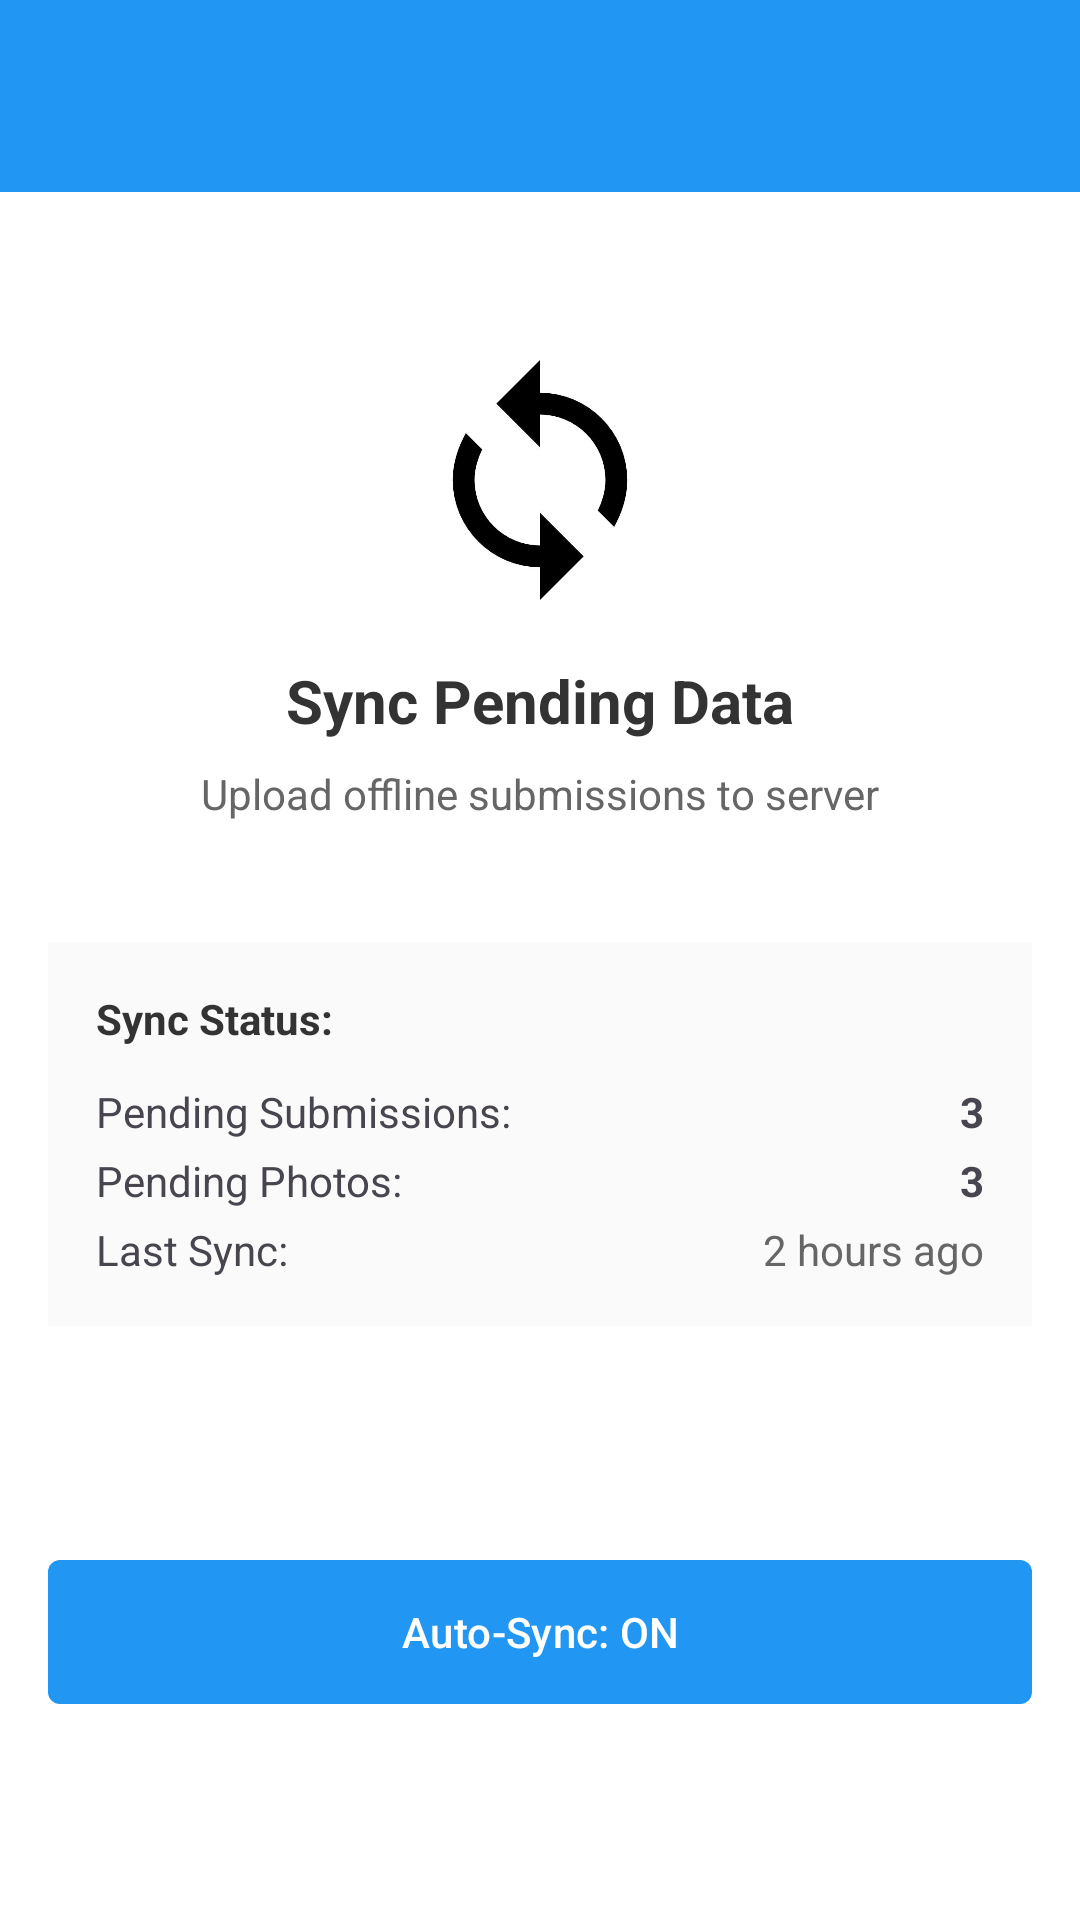

Reconstruct the res/layout file that produces this screen, plus the resources it refers to.
<!-- AndroidManifest.xml: activity theme Theme.Campustag -->
<!-- res/layout/activity_sync.xml -->
<?xml version="1.0" encoding="utf-8"?>
<LinearLayout xmlns:android="http://schemas.android.com/apk/res/android"
    android:layout_width="match_parent"
    android:layout_height="match_parent"
    android:orientation="vertical"
    android:background="@android:color/white">

    <androidx.appcompat.widget.Toolbar
        android:id="@+id/toolbar"
        android:layout_width="match_parent"
        android:layout_height="?attr/actionBarSize"
        android:background="@color/colorPrimary"
        android:theme="@style/ThemeOverlay.AppCompat.Dark.ActionBar" />

    <ScrollView
        android:layout_width="match_parent"
        android:layout_height="match_parent"
        android:padding="16dp">

        <LinearLayout
            android:layout_width="match_parent"
            android:layout_height="wrap_content"
            android:orientation="vertical">

            <LinearLayout
                android:layout_width="match_parent"
                android:layout_height="wrap_content"
                android:orientation="vertical"
                android:gravity="center"
                android:layout_marginTop="40dp"
                android:layout_marginBottom="40dp">

                <ImageView
                    android:layout_width="80dp"
                    android:layout_height="80dp"
                    android:background="@drawable/sync_icon_bg"
                    android:src="@drawable/ic_sync"
                    android:layout_marginBottom="20dp" />

                <TextView
                    android:layout_width="wrap_content"
                    android:layout_height="wrap_content"
                    android:text="Sync Pending Data"
                    android:textSize="20sp"
                    android:textColor="@color/colorText"
                    android:textStyle="bold" />

                <TextView
                    android:layout_width="wrap_content"
                    android:layout_height="wrap_content"
                    android:text="Upload offline submissions to server"
                    android:textSize="14sp"
                    android:textColor="@color/colorTextSecondary"
                    android:layout_marginTop="8dp" />

            </LinearLayout>

            <LinearLayout
                android:layout_width="match_parent"
                android:layout_height="wrap_content"
                android:background="@color/colorBackgroundGray"
                android:padding="16dp"
                android:orientation="vertical"
                android:layout_marginBottom="20dp">

                <TextView
                    android:layout_width="wrap_content"
                    android:layout_height="wrap_content"
                    android:text="Sync Status:"
                    android:textStyle="bold"
                    android:textColor="@color/colorText"
                    android:layout_marginBottom="12dp" />

                <LinearLayout
                    android:layout_width="match_parent"
                    android:layout_height="wrap_content"
                    android:orientation="horizontal"
                    android:layout_marginBottom="4dp">

                    <TextView
                        android:layout_width="0dp"
                        android:layout_height="wrap_content"
                        android:layout_weight="1"
                        android:text="Pending Submissions:"
                        android:textSize="14sp" />

                    <TextView
                        android:id="@+id/pending_submissions_text"
                        android:layout_width="wrap_content"
                        android:layout_height="wrap_content"
                        android:text="3"
                        android:textStyle="bold" />

                </LinearLayout>

                <LinearLayout
                    android:layout_width="match_parent"
                    android:layout_height="wrap_content"
                    android:orientation="horizontal"
                    android:layout_marginBottom="4dp">

                    <TextView
                        android:layout_width="0dp"
                        android:layout_height="wrap_content"
                        android:layout_weight="1"
                        android:text="Pending Photos:"
                        android:textSize="14sp" />

                    <TextView
                        android:id="@+id/pending_photos_text"
                        android:layout_width="wrap_content"
                        android:layout_height="wrap_content"
                        android:text="3"
                        android:textStyle="bold" />

                </LinearLayout>

                <LinearLayout
                    android:layout_width="match_parent"
                    android:layout_height="wrap_content"
                    android:orientation="horizontal">

                    <TextView
                        android:layout_width="0dp"
                        android:layout_height="wrap_content"
                        android:layout_weight="1"
                        android:text="Last Sync:"
                        android:textSize="14sp" />


                    <TextView
                        android:id="@+id/last_sync_text"
                        android:layout_width="wrap_content"
                        android:layout_height="wrap_content"
                        android:text="2 hours ago"
                        android:textSize="14sp"
                        android:textColor="@color/colorTextSecondary" />

                    <ProgressBar
                        android:id="@+id/sync_progress_bar"
                        style="?android:attr/progressBarStyleHorizontal"
                        android:layout_width="match_parent"
                        android:layout_height="wrap_content"
                        android:layout_marginTop="16dp"
                        android:layout_marginBottom="8dp"
                        android:indeterminate="true"
                        android:visibility="gone" />

                    <TextView
                        android:id="@+id/sync_status_text"
                        android:layout_width="wrap_content"
                        android:layout_height="wrap_content"
                        android:text="Syncing..."
                        android:textSize="14sp"
                        android:textColor="@color/colorTextSecondary"
                        android:layout_marginBottom="16dp"
                        android:visibility="gone" />
                </LinearLayout>

            </LinearLayout>

            <Button
                android:id="@+id/sync_now_button"
                android:layout_width="match_parent"
                android:layout_height="wrap_content"
                android:text="Sync Now"
                android:background="@drawable/button_success"
                android:textColor="@android:color/white"
                android:layout_marginBottom="10dp" />

            <Button
                android:id="@+id/auto_sync_button"
                android:layout_width="match_parent"
                android:layout_height="wrap_content"
                android:text="Auto-Sync: ON"
                android:background="@drawable/button_secondary"
                android:textColor="@android:color/white" />

        </LinearLayout>

    </ScrollView>

</LinearLayout>
<!-- resources referenced by this layout -->
<resources>
  <color name="colorBackgroundGray">#FAFAFA</color>
  <color name="colorPrimary">#2196F3</color>
  <color name="colorText">#333333</color>
  <color name="colorTextSecondary">#666666</color>
  <!-- drawable button_secondary (drawable) -->
  <?xml version="1.0" encoding="utf-8"?>
  <shape xmlns:android="http://schemas.android.com/apk/res/android"
      android:shape="rectangle">
      <solid android:color="@color/colorSecondary" />
      <corners android:radius="4dp" />
  </shape>
  <!-- drawable ic_sync: jpg bitmap (drawable, 10010 bytes) -->
  <!-- drawable sync_icon_bg (drawable) -->
  <?xml version="1.0" encoding="utf-8"?>
  <shape xmlns:android="http://schemas.android.com/apk/res/android"
      android:shape="oval">
      <solid android:color="@color/colorInfo" />
  </shape>
  <style name="Theme.Campustag" parent="Theme.Material3.Light.NoActionBar">
          <item name="colorPrimary">@color/colorPrimary</item>
          <item name="colorPrimaryDark">@color/colorPrimaryDark</item>
          <item name="colorAccent">@color/colorAccent</item>
  
          <item name="android:windowContentTransitions">true</item>
  
      </style>
  <color name="colorSecondary">#607D8B</color>
  <color name="colorInfo">#9C27B0</color>
  <color name="colorPrimaryDark">#1976D2</color>
  <color name="colorAccent">#03DAC5</color>
</resources>
